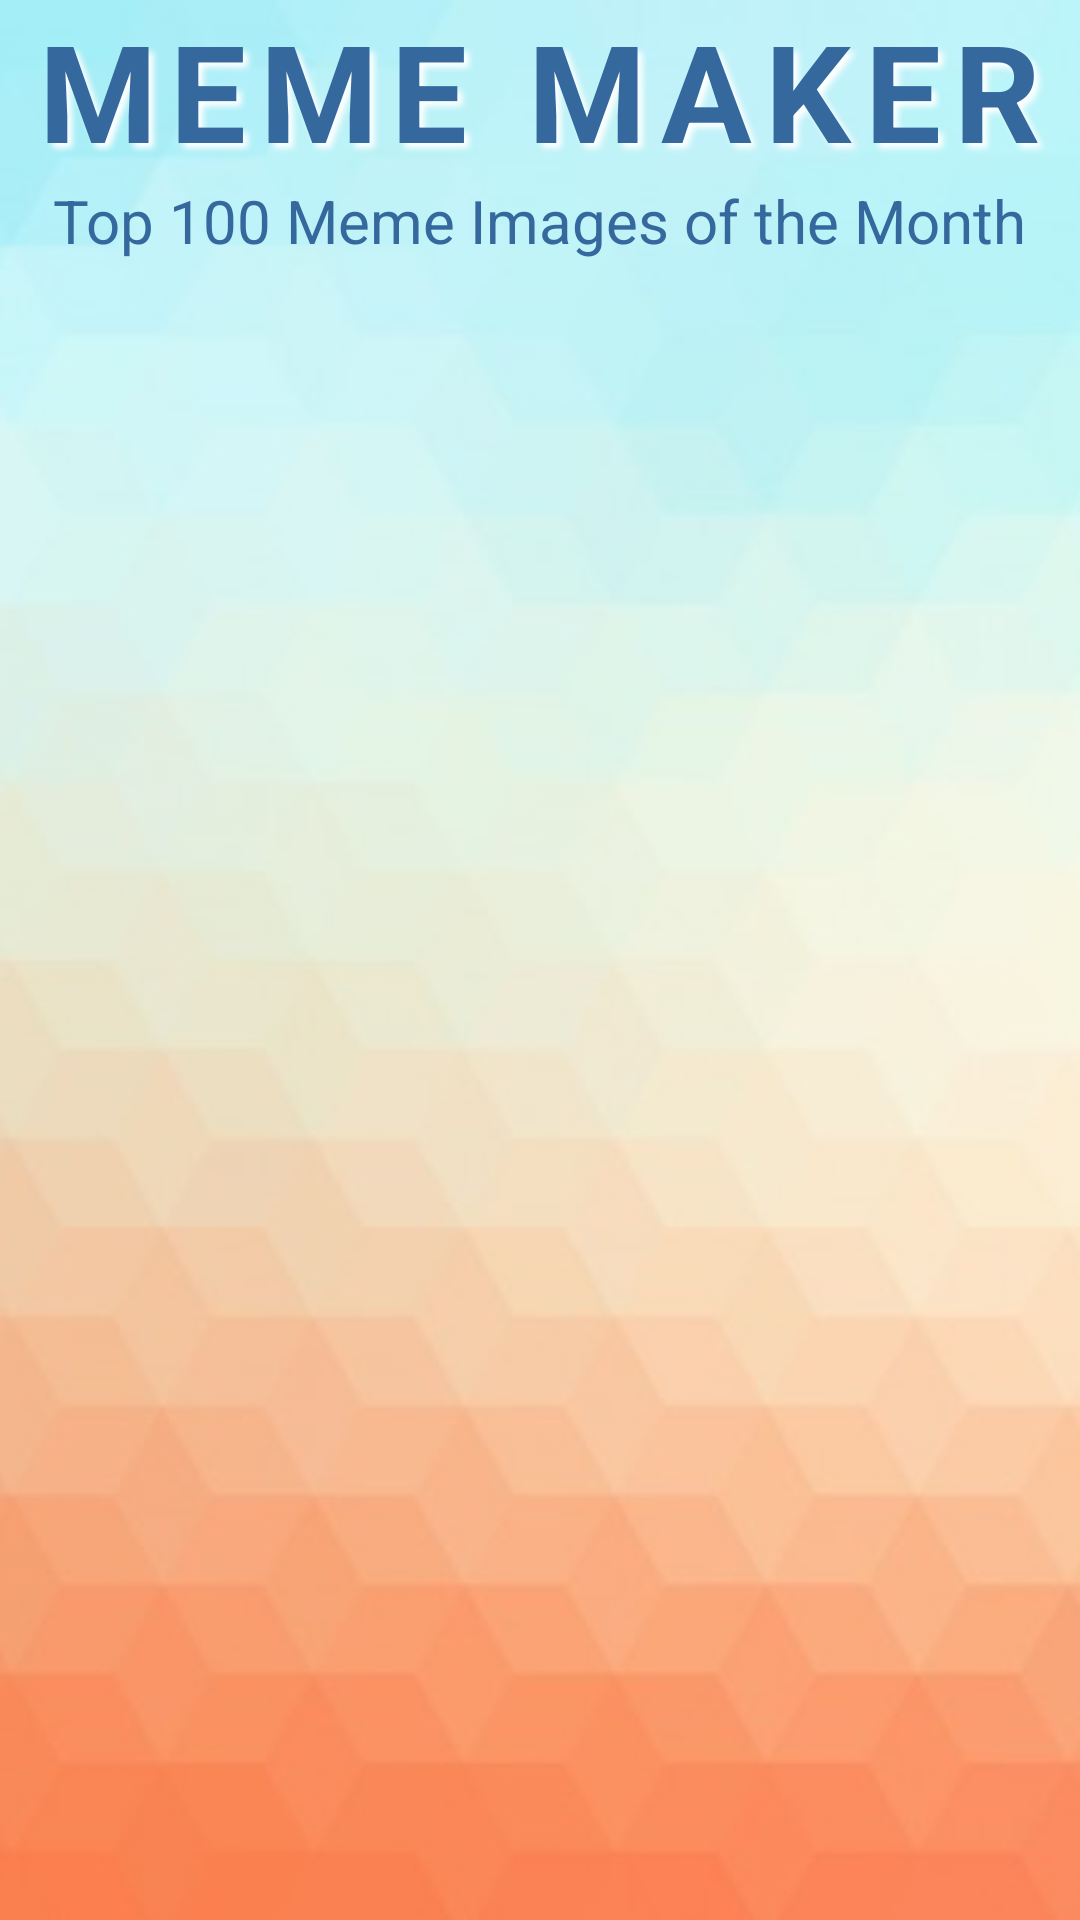

Layout XML and referenced resources for this Android screen:
<!-- AndroidManifest.xml: application theme AppTheme -->
<!-- res/layout/activity_photo_api.xml -->
<?xml version="1.0" encoding="utf-8"?>
<RelativeLayout xmlns:android="http://schemas.android.com/apk/res/android"
    xmlns:tools="http://schemas.android.com/tools"
    android:layout_width="match_parent"
    android:layout_height="match_parent"
    tools:context="com.epicodus.mememaker.ui.PhotoAPIActivity">

    <ImageView
        android:layout_width="wrap_content"
        android:layout_height="fill_parent"
        android:id="@+id/imageView"
        android:layout_centerHorizontal="true"
        android:src="@drawable/background"
        android:scaleType="centerCrop"
        android:layout_alignParentTop="true" />

    <TextView
        android:layout_width="wrap_content"
        android:layout_height="wrap_content"
        android:text="MEME MAKER"
        android:layout_alignParentTop="true"
        android:layout_centerHorizontal="true"
        android:textSize="45sp"
        android:textStyle="bold"
        android:letterSpacing=".1"
        android:textColor="#35699e"
        android:id="@+id/textView"
        android:shadowColor="#FFF"
        android:shadowDx="5"
        android:shadowDy="5"
        android:shadowRadius="5"/>

    <android.support.v7.widget.RecyclerView
        android:layout_width="match_parent"
        android:layout_height="match_parent"
        android:id="@+id/recyclerView"
        android:layout_marginTop="41dp"
        android:layout_below="@+id/textView"
        android:layout_alignParentLeft="true"
        android:layout_alignParentStart="true" />

    <TextView
        android:layout_width="wrap_content"
        android:layout_height="wrap_content"
        android:text="Top 100 Meme Images of the Month"
        android:id="@+id/textView4"
        android:textColor="#35699e"
        android:layout_below="@+id/textView"
        android:layout_centerHorizontal="true"
        android:textSize="20dp" />

</RelativeLayout>
<!-- resources referenced by this layout -->
<resources>
  <!-- drawable background: jpg bitmap (drawable, 23698 bytes) -->
  <style name="AppTheme" parent="Theme.AppCompat.Light.DarkActionBar">
          
  
          <item name="colorPrimary">@color/colorPrimary</item>
          <item name="colorPrimaryDark">@color/colorPrimaryDark</item>
          <item name="colorAccent">@color/colorAccent</item>
      </style>
  <color name="colorPrimary">#607D8B</color>
  <color name="colorPrimaryDark">#455A64</color>
  <color name="colorAccent">#FF9800</color>
</resources>
